Image classification data set "training" (arfianaja/deteksi_jenis_awan on GitHub). Class labels (5): cumulunimbus, cumulus, nimbostratus, stratocumulus, stratus.

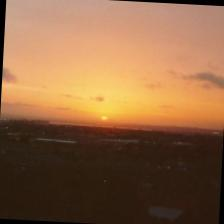
Label: stratus

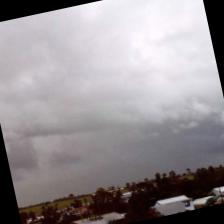
Label: nimbostratus

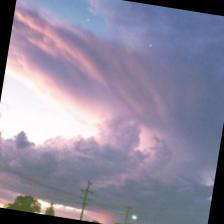
Label: cumulunimbus

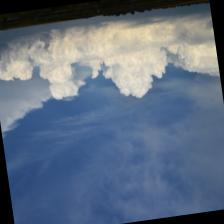
Label: cumulus

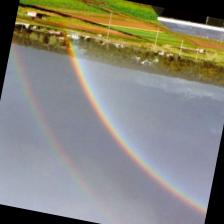
Label: stratus

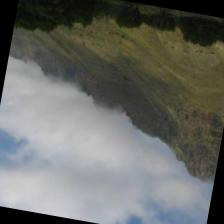
Label: stratocumulus
